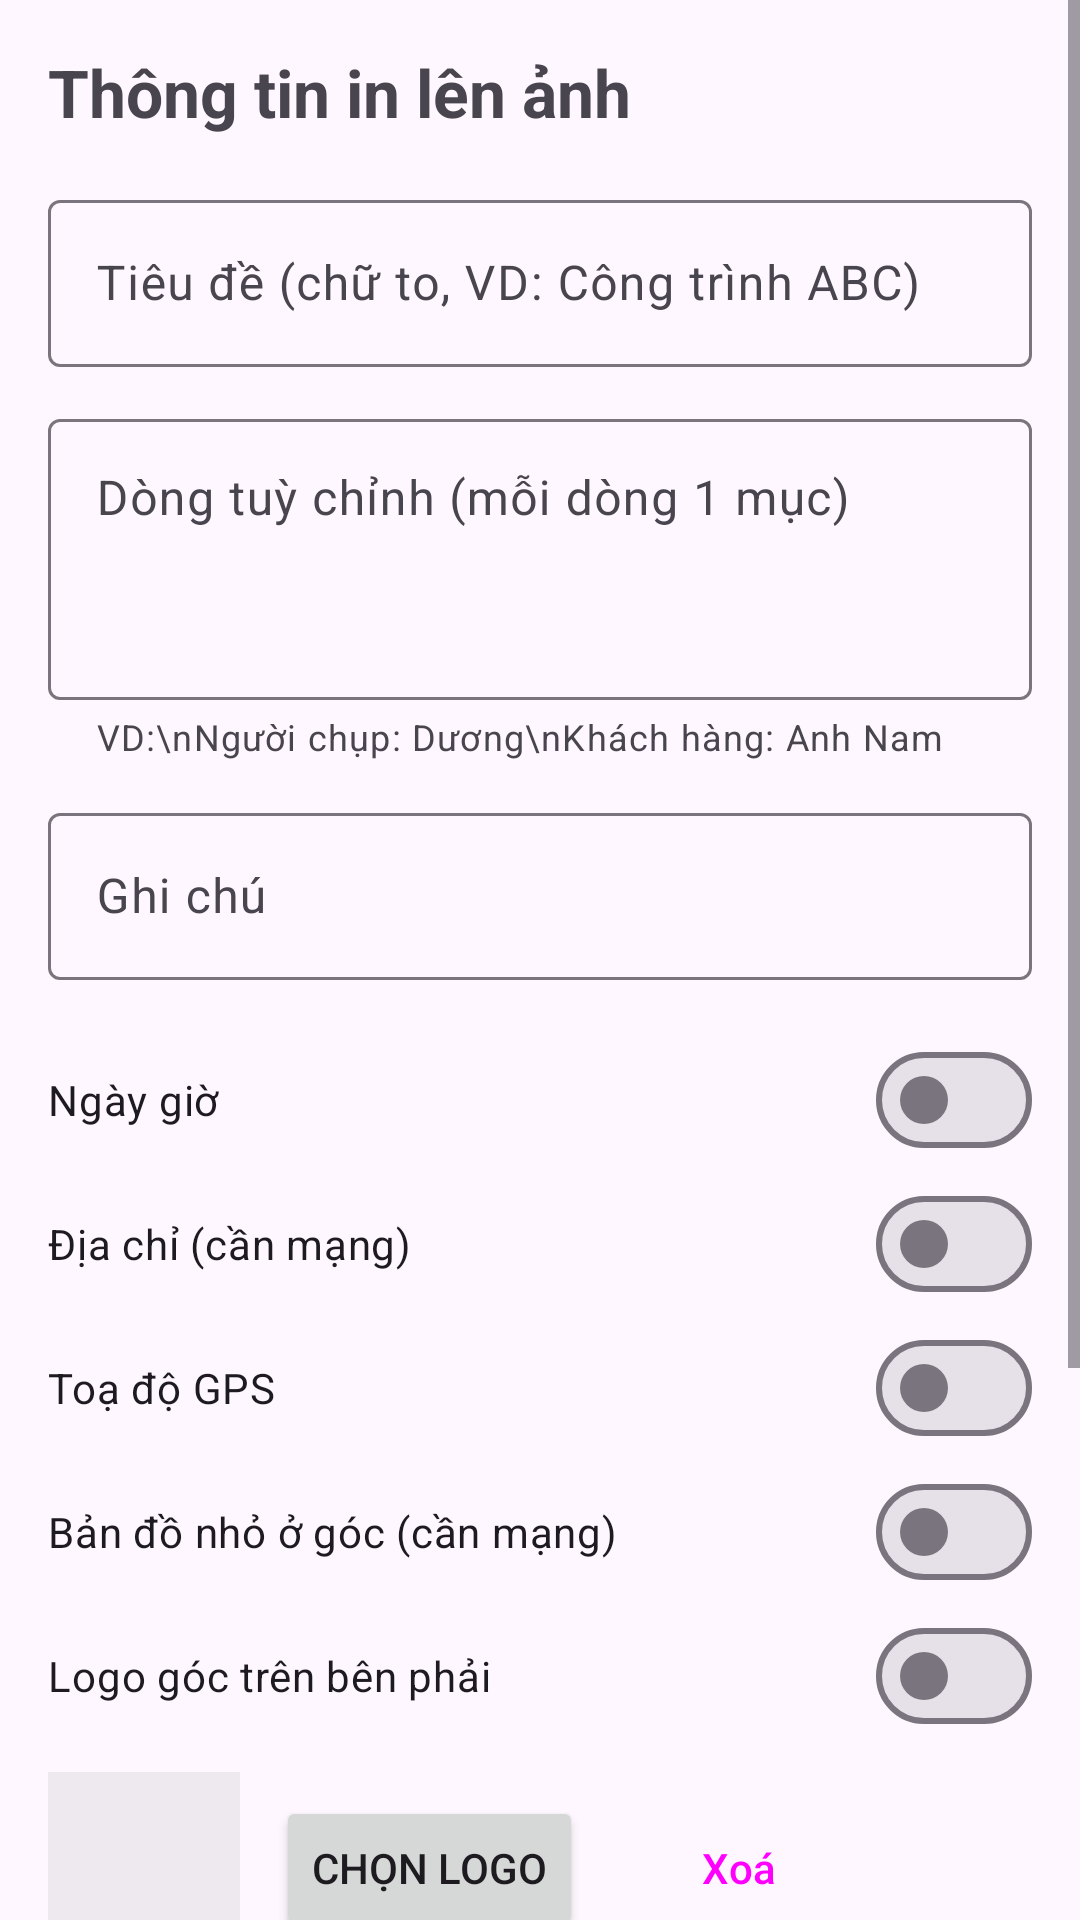

Write the Android layout XML for this screen, with the resource values it uses.
<!-- AndroidManifest.xml: application theme Theme.GeoCam -->
<!-- res/layout/activity_settings.xml -->
<?xml version="1.0" encoding="utf-8"?>
<ScrollView xmlns:android="http://schemas.android.com/apk/res/android"
    xmlns:app="http://schemas.android.com/apk/res-auto"
    android:id="@+id/root"
    android:layout_width="match_parent"
    android:layout_height="match_parent">

    <LinearLayout
        android:layout_width="match_parent"
        android:layout_height="wrap_content"
        android:orientation="vertical"
        android:padding="16dp">

        <TextView
            android:layout_width="wrap_content"
            android:layout_height="wrap_content"
            android:layout_marginBottom="16dp"
            android:text="Thông tin in lên ảnh"
            android:textSize="22sp"
            android:textStyle="bold" />

        <com.google.android.material.textfield.TextInputLayout
            android:layout_width="match_parent"
            android:layout_height="wrap_content"
            android:hint="Tiêu đề (chữ to, VD: Công trình ABC)">
            <com.google.android.material.textfield.TextInputEditText
                android:id="@+id/etTitle"
                android:layout_width="match_parent"
                android:layout_height="wrap_content"
                android:inputType="textCapSentences" />
        </com.google.android.material.textfield.TextInputLayout>

        <com.google.android.material.textfield.TextInputLayout
            android:layout_width="match_parent"
            android:layout_height="wrap_content"
            android:layout_marginTop="12dp"
            android:hint="Dòng tuỳ chỉnh (mỗi dòng 1 mục)"
            app:helperText="VD:\nNgười chụp: Dương\nKhách hàng: Anh Nam">
            <com.google.android.material.textfield.TextInputEditText
                android:id="@+id/etLines"
                android:layout_width="match_parent"
                android:layout_height="wrap_content"
                android:gravity="top"
                android:inputType="textMultiLine|textCapSentences"
                android:minLines="3" />
        </com.google.android.material.textfield.TextInputLayout>

        <com.google.android.material.textfield.TextInputLayout
            android:layout_width="match_parent"
            android:layout_height="wrap_content"
            android:layout_marginTop="12dp"
            android:hint="Ghi chú">
            <com.google.android.material.textfield.TextInputEditText
                android:id="@+id/etNote"
                android:layout_width="match_parent"
                android:layout_height="wrap_content"
                android:inputType="textMultiLine|textCapSentences" />
        </com.google.android.material.textfield.TextInputLayout>

        <com.google.android.material.materialswitch.MaterialSwitch
            android:id="@+id/swDate"
            android:layout_width="match_parent"
            android:layout_height="wrap_content"
            android:layout_marginTop="16dp"
            android:text="Ngày giờ" />

        <com.google.android.material.materialswitch.MaterialSwitch
            android:id="@+id/swAddress"
            android:layout_width="match_parent"
            android:layout_height="wrap_content"
            android:text="Địa chỉ (cần mạng)" />

        <com.google.android.material.materialswitch.MaterialSwitch
            android:id="@+id/swCoords"
            android:layout_width="match_parent"
            android:layout_height="wrap_content"
            android:text="Toạ độ GPS" />

        <com.google.android.material.materialswitch.MaterialSwitch
            android:id="@+id/swMap"
            android:layout_width="match_parent"
            android:layout_height="wrap_content"
            android:text="Bản đồ nhỏ ở góc (cần mạng)" />

        <com.google.android.material.materialswitch.MaterialSwitch
            android:id="@+id/swLogo"
            android:layout_width="match_parent"
            android:layout_height="wrap_content"
            android:text="Logo góc trên bên phải" />

        <LinearLayout
            android:layout_width="match_parent"
            android:layout_height="wrap_content"
            android:layout_marginTop="8dp"
            android:gravity="center_vertical"
            android:orientation="horizontal">

            <ImageView
                android:id="@+id/ivLogo"
                android:layout_width="64dp"
                android:layout_height="64dp"
                android:layout_marginEnd="12dp"
                android:background="#22888888"
                android:scaleType="fitCenter" />

            <Button
                android:id="@+id/btnPickLogo"
                android:layout_width="wrap_content"
                android:layout_height="wrap_content"
                android:text="Chọn logo" />

            <Button
                android:id="@+id/btnRemoveLogo"
                style="?attr/materialButtonOutlinedStyle"
                android:layout_width="wrap_content"
                android:layout_height="wrap_content"
                android:layout_marginStart="8dp"
                android:text="Xoá" />
        </LinearLayout>

        <TextView
            android:layout_width="wrap_content"
            android:layout_height="wrap_content"
            android:layout_marginTop="24dp"
            android:text="Lưu ảnh"
            android:textSize="18sp"
            android:textStyle="bold" />

        <com.google.android.material.textfield.TextInputLayout
            android:layout_width="match_parent"
            android:layout_height="wrap_content"
            android:layout_marginTop="8dp"
            android:hint="Tên thư mục trong DCIM">
            <com.google.android.material.textfield.TextInputEditText
                android:id="@+id/etFolder"
                android:layout_width="match_parent"
                android:layout_height="wrap_content"
                android:inputType="text" />
        </com.google.android.material.textfield.TextInputLayout>

        <com.google.android.material.materialswitch.MaterialSwitch
            android:id="@+id/swFileName"
            android:layout_width="match_parent"
            android:layout_height="wrap_content"
            android:layout_marginTop="8dp"
            android:text="Đặt tên file theo thông tin (ngày giờ, tên đường, dòng tuỳ chỉnh, tiêu đề)" />

        <TextView
            android:layout_width="wrap_content"
            android:layout_height="wrap_content"
            android:layout_marginTop="24dp"
            android:alpha="0.6"
            android:text="Toạ độ và giờ chụp cũng được ghi vào EXIF. Bản đồ © OpenStreetMap."
            android:textSize="12sp" />
    </LinearLayout>
</ScrollView>
<!-- resources referenced by this layout -->
<resources>
  <style name="Theme.GeoCam" parent="Theme.Material3.DayNight.NoActionBar">
          <item name="colorPrimary">#FFB300</item>
          <item name="colorOnPrimary">#000000</item>
          <item name="colorSecondary">#FFB300</item>
      </style>
</resources>
